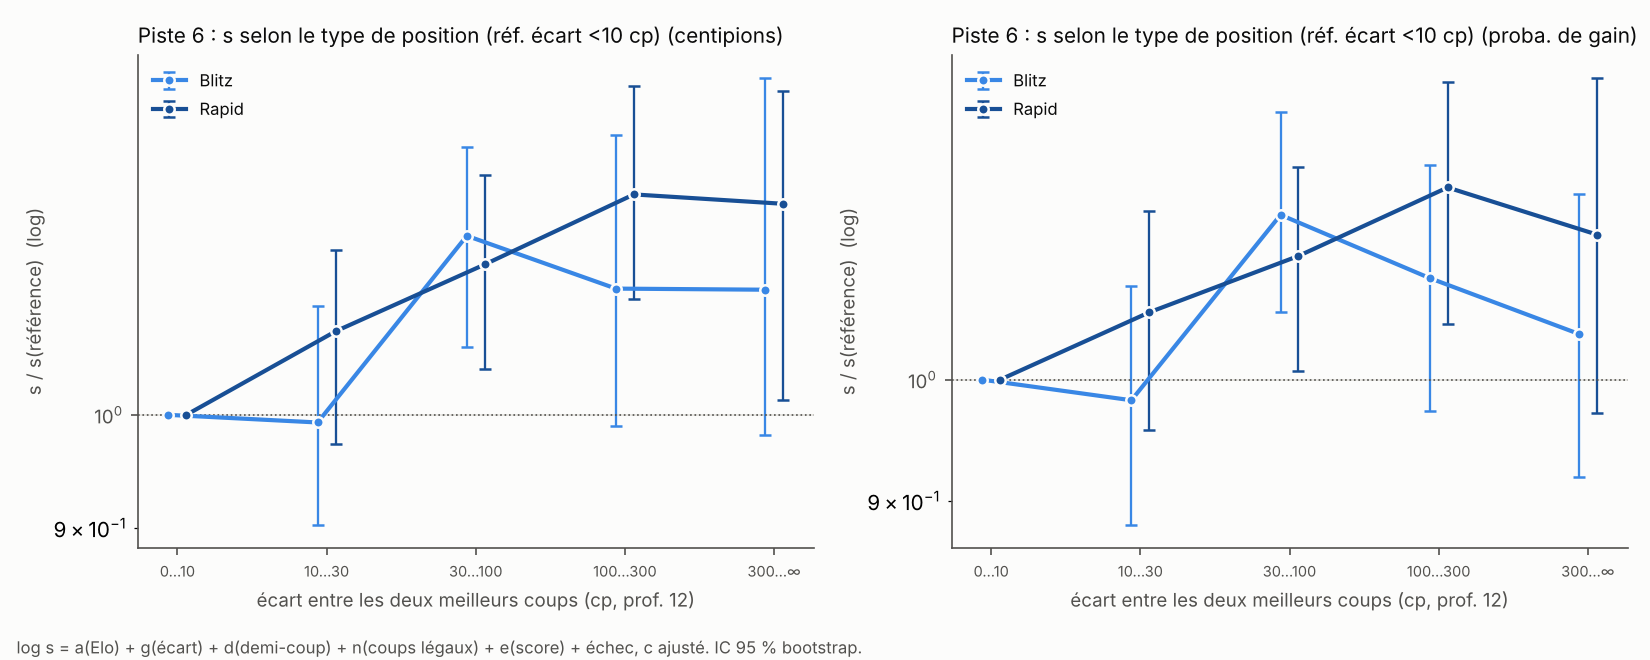

The table this chart was drawn from, first rows:
level, n, s_ratio, lo, hi, cadence, energy, c, gap_lo, gap_hi
0, 3052, 1, 1, 1, Blitz, cp, 0.4809, 0, 10
1, 2370, 0.9929, 0.902, 1.107, Blitz, cp, 0.4809, 10, 30
2, 2168, 1.182, 1.066, 1.284, Blitz, cp, 0.4809, 30, 100
3, 976, 1.125, 0.9896, 1.298, Blitz, cp, 0.4809, 100, 300
4, 434, 1.124, 0.9817, 1.37, Blitz, cp, 0.4809, 300, 10000
0, 3052, 1, 1, 1, Blitz, wp, 0.5139, 0, 10
1, 2370, 0.9822, 0.8808, 1.085, Blitz, wp, 0.5139, 10, 30
2, 2168, 1.154, 1.061, 1.262, Blitz, wp, 0.5139, 30, 100
3, 976, 1.092, 0.9729, 1.205, Blitz, wp, 0.5139, 100, 300
4, 434, 1.041, 0.9191, 1.176, Blitz, wp, 0.5139, 300, 10000
0, 2712, 1, 1, 1, Rapid, cp, 0.4977, 0, 10
1, 2316, 1.081, 0.9735, 1.166, Rapid, cp, 0.4977, 10, 30
2, 2142, 1.151, 1.044, 1.251, Rapid, cp, 0.4977, 30, 100
3, 953, 1.228, 1.114, 1.359, Rapid, cp, 0.4977, 100, 300
4, 419, 1.218, 1.014, 1.353, Rapid, cp, 0.4977, 300, 10000
0, 2712, 1, 1, 1, Rapid, wp, 0.5302, 0, 10
1, 2316, 1.06, 0.9574, 1.158, Rapid, wp, 0.5302, 10, 30
2, 2142, 1.114, 1.007, 1.203, Rapid, wp, 0.5302, 30, 100
3, 953, 1.182, 1.05, 1.296, Rapid, wp, 0.5302, 100, 300
4, 419, 1.135, 0.9713, 1.301, Rapid, wp, 0.5302, 300, 10000
